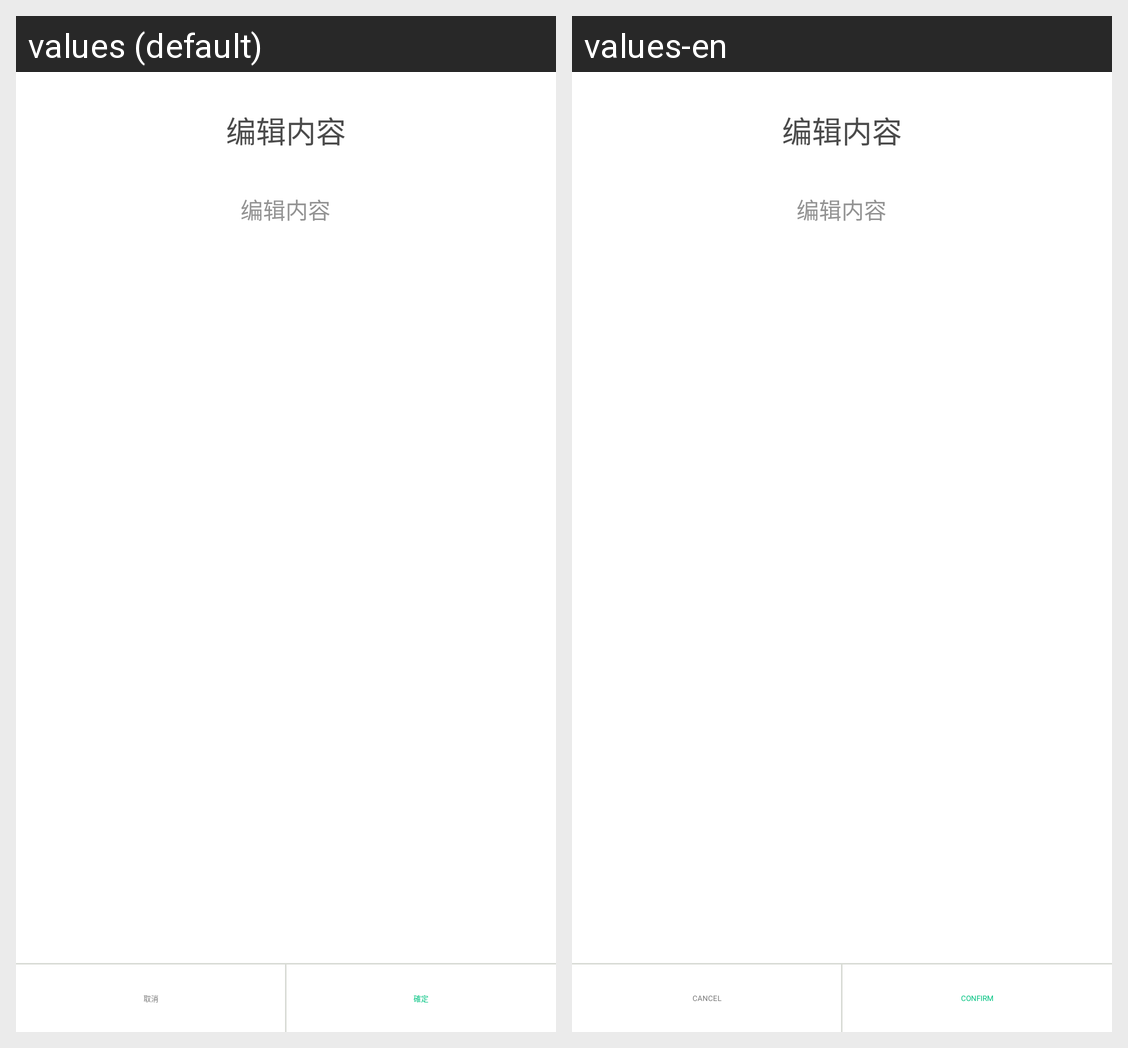

Strings drawn on this Android screen and how each of the app's shown locales translates them:
Android screen res/layout/dialog_change.xml rendered under 2 locales, left to right: values (default), values-en. Device: Nexus 5 (rendered at 1080×1920; each locale shown at half size, 540×960, under a caption strip naming it); theme AppTheme.
Strings drawn on this screen, with the default value and each locale's value (text and hints the layout hard-codes, and strings that could not be matched under every locale, appear in the picture but are not listed):

equ_dia_del
  values: 取消
  values-en: CANCEL

equ_dia_esure
  values: 確定
  values-en: CONFIRM
